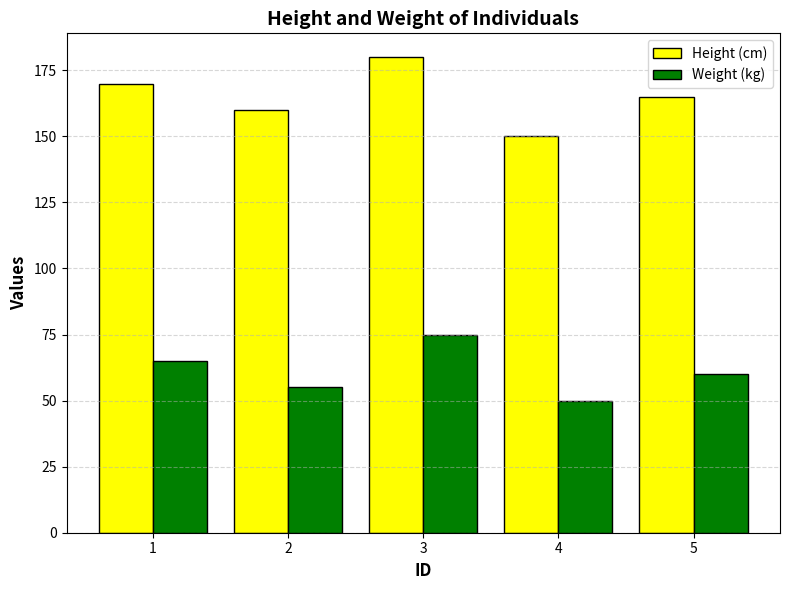

The script that saved this image:
import matplotlib.pyplot as plt
ids = [1, 2, 3, 4, 5]
heights = [170, 160, 180, 150, 165]
weights = [65, 55, 75, 50, 60]
plt.figure(figsize=(8, 6))
plt.bar([i - 0.2 for i in ids], heights, width=0.4, color='yellow', edgecolor='black', label='Height (cm)')
plt.bar([i + 0.2 for i in ids], weights, width=0.4, color='green', edgecolor='black', label='Weight (kg)')
plt.xlabel('ID', fontsize=12, fontweight='bold')
plt.ylabel('Values', fontsize=12, fontweight='bold')
plt.title('Height and Weight of Individuals', fontsize=14, fontweight='bold', color='black')
plt.xticks(ids, fontsize=10)
plt.yticks(fontsize=10)
plt.grid(axis='y', linestyle='--', alpha=0.5)
plt.legend()
plt.tight_layout()
plt.show()
